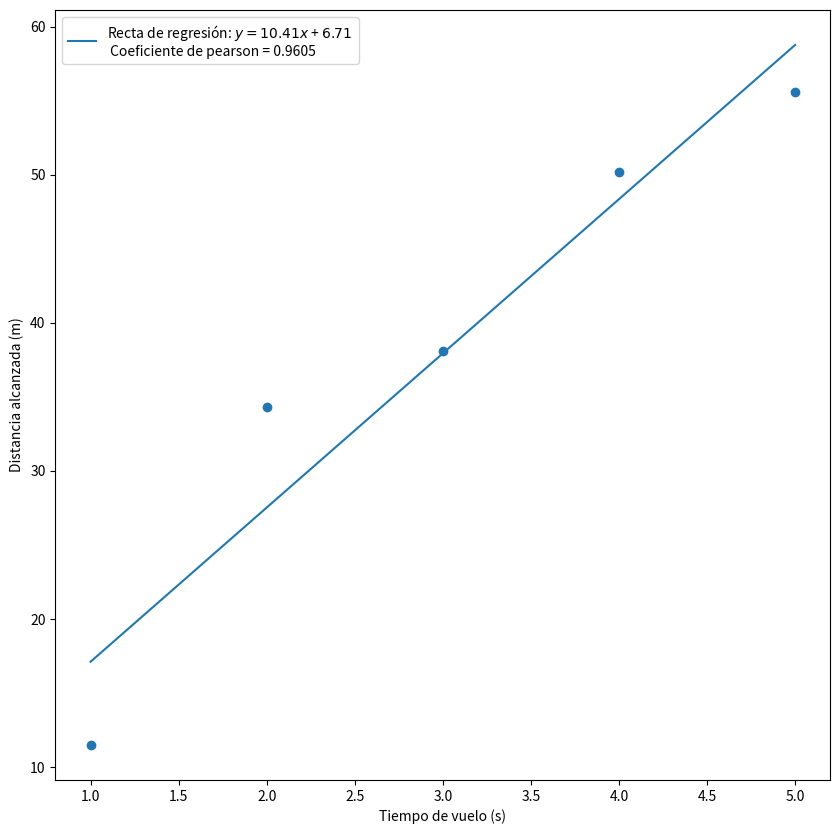

The matplotlib source for this figure:
import matplotlib.pyplot as plt
import numpy as np
X = np.array([1, 2, 3, 4, 5])
Y = [11.5, 34.3, 38.1, 50.2, 55.6]
a, b  = np.polyfit(X, Y, 1)
pearson = np.corrcoef(X, Y)[0, 1]
Y_pred = a*X+b
R2 = pearson ** 2
Y_mean = np.mean(Y)
SCE = np.sum((Y_pred - Y_mean) ** 2)
SCT = np.sum((Y - Y_mean) ** 2)
R2 = SCE / SCT
plt.figure(figsize=(10, 10))
plt.scatter(X,Y)
plt.plot (X,Y_pred, label=f"Recta de regresión: $y = {a:.2f}x$ + ${b:.2f}$ \n Coeficiente de pearson = {pearson:.4f}")
plt.xlabel ("Tiempo de vuelo (s)")
plt.ylabel ("Distancia alcanzada (m)")
plt.legend()
plt.show()

print (f"{pearson}")
print (f"{R2}")

